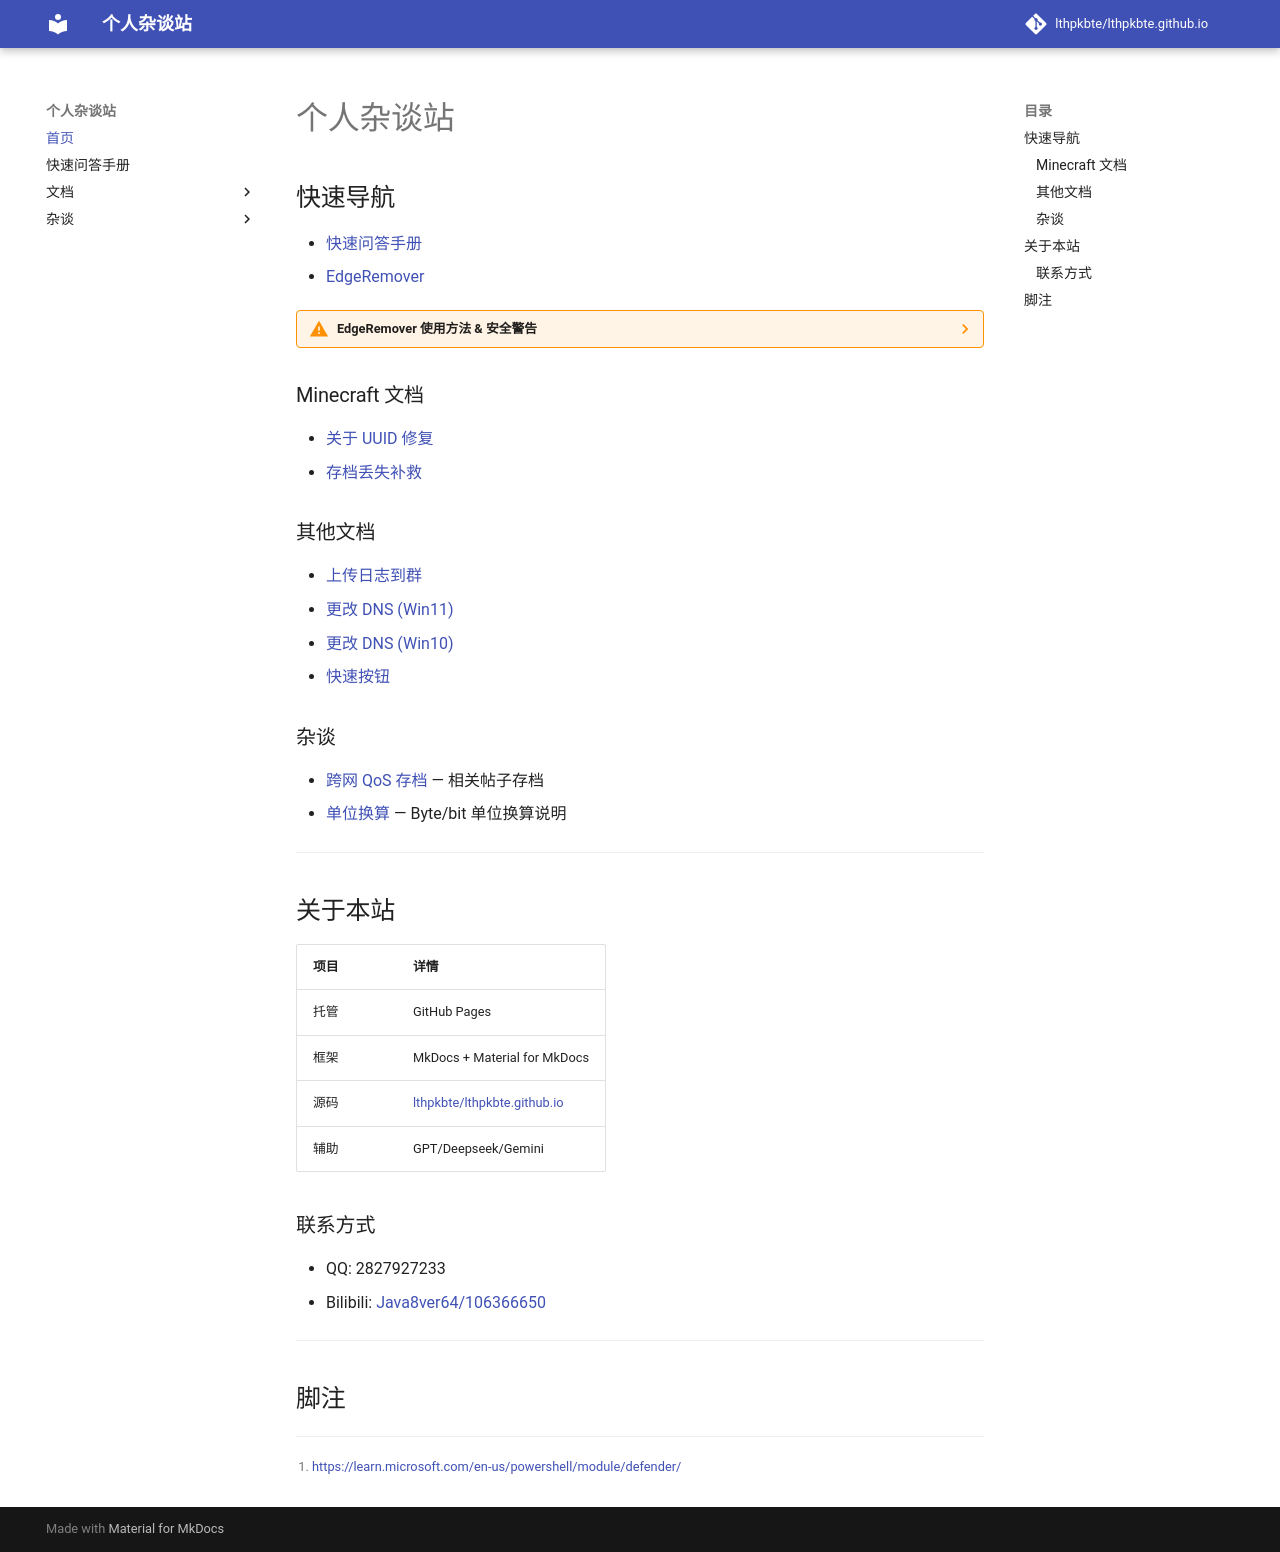

repository: LTHPKBTE/lthpkbte.github.io · page: index.html · generator: mkdocs

# 个人杂谈站

## 快速导航

- [快速问答手册](QuickReference.md)
- [EdgeRemover](/EdgeRemover/RemoveEdge.ps1)

??? warning "EdgeRemover 使用方法 & 安全警告"
    在任何人（包括我）给出一个包含 `iex irm` 的组合命令时，**请务必先审查脚本内容再执行**：

    ``` powershell
    irm https://ltmc.top/EdgeRemover/RemoveEdge.ps1 | more
    ```

    也可以保存到文件后用编辑器打开阅读：

    ``` powershell
    irm https://ltmc.top/EdgeRemover/RemoveEdge.ps1 > $env:TEMP\review.ps1
    notepad $env:TEMP\review.ps1
    ```

    检查脚本内容后再执行：

    ``` powershell
    irm https://ltmc.top/EdgeRemover/RemoveEdge.ps1 | iex
    ```

    如果您没有审查 `powershell` 脚本的能力，可以使用输出的 review 文件求助于 ai，或者避免从任何网页执行类似指令。
    
    常见骗局：

    - 淘宝假入库（以“安装插件”、“激活工具”为由使用命令修改 Steam 达成虚假入库）
    - 假 cloudflare 验证码（以验证网页为由要求你启动管理员终端并黏贴命令）

    管理员权限下，powershell 脚本拥有给 `defender antivirus` 添加豁免名单并关闭 `smartscreen` `Smart App Control` 等功能的能力[^1] ，如果您没有第三方杀毒软件和管理软件，该操作几乎可以完全绕过系统自带的杀毒保护。


### Minecraft 文档

- [关于 UUID 修复](doc/talk_about_minecraft.md)
- [存档丢失补救](doc/fix_save.md)

### 其他文档

- [上传日志到群](doc/upload_log_to_group.md)
- [更改 DNS (Win11)](doc/change_dns_11.md)
- [更改 DNS (Win10)](doc/change_dns_10.md)
- [快速按钮](doc/quick_button.md)

### 杂谈

- [跨网 QoS 存档](misc/QoS_archive.md) — 相关帖子存档
- [单位换算](misc/byte_bit_question.md) — Byte/bit 单位换算说明

---

## 关于本站

| 项目 | 详情 |
|------|------|
| 托管 | GitHub Pages |
| 框架 | MkDocs + Material for MkDocs |
| 源码 | [lthpkbte/lthpkbte.github.io](https://github.com/lthpkbte/lthpkbte.github.io) |
| 辅助 | GPT/Deepseek/Gemini |

### 联系方式

- QQ: 2827927233
- Bilibili: [Java8ver64/106366650](https://space.bilibili.com/106366650)

---

## 脚注

[^1]: <https://learn.microsoft.com/en-us/powershell/module/defender/>
